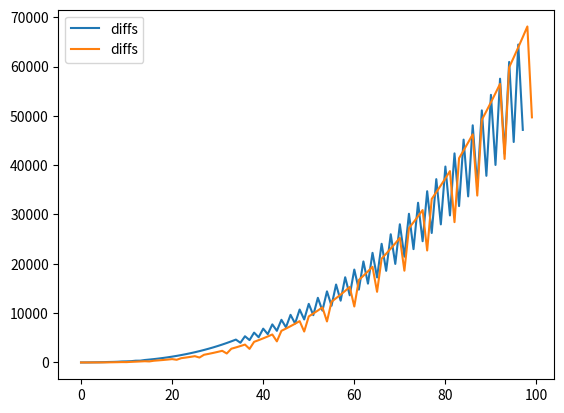

This figure's Python source:
# I'm not sure whether the tables used for levels 1-100 will agree with the formulas for 100+
# (in PBExperience.rb)

import math

def diffs(table):
   new_table = []

   for i in range(101):
      total_req_for_this_level = table[i]

      if i == len(table) - 1:
         total_req_for_next_level = table[i] # just a dummy value
      else:
         total_req_for_next_level = table[i + 1]

      req_for_next_level = total_req_for_next_level - total_req_for_this_level
      new_table.append(req_for_next_level)

   return new_table

exp_tables = {
   'Medium': [
      -1,0,8,27,64,125,216,343,512,729,
      1000,1331,1728,2197,2744,3375,4096,4913,5832,6859,
      8000,9261,10648,12167,13824,15625,17576,19683,21952,24389,
      27000,29791,32768,35937,39304,42875,46656,50653,54872,59319,
      64000,68921,74088,79507,85184,91125,97336,103823,110592,117649,
      125000,132651,140608,148877,157464,166375,175616,185193,195112,205379,
      216000,226981,238328,250047,262144,274625,287496,300763,314432,328509,
      343000,357911,373248,389017,405224,421875,438976,456533,474552,493039,
      512000,531441,551368,571787,592704,614125,636056,658503,681472,704969,
      729000,753571,778688,804357,830584,857375,884736,912673,941192,970299,
      1000000
   ],
   'Erratic': [
      -1,0,15,52,122,237,406,637,942,1326,
      1800,2369,3041,3822,4719,5737,6881,8155,9564,11111,
      12800,14632,16610,18737,21012,23437,26012,28737,31610,34632,
      37800,41111,44564,48155,51881,55737,59719,63822,68041,72369,
      76800,81326,85942,90637,95406,100237,105122,110052,115015,120001,
      125000,131324,137795,144410,151165,158056,165079,172229,179503,186894,
      194400,202013,209728,217540,225443,233431,241496,249633,257834,267406,
      276458,286328,296358,305767,316074,326531,336255,346965,357812,367807,
      378880,390077,400293,411686,423190,433572,445239,457001,467489,479378,
      491346,501878,513934,526049,536557,548720,560922,571333,583539,591882,
      600000
   ],
   'Fluctuating': [
      -1,0,4,13,32,65,112,178,276,393,
      540,745,967,1230,1591,1957,2457,3046,3732,4526,
      5440,6482,7666,9003,10506,12187,14060,16140,18439,20974,
      23760,26811,30146,33780,37731,42017,46656,50653,55969,60505,
      66560,71677,78533,84277,91998,98415,107069,114205,123863,131766,
      142500,151222,163105,172697,185807,196322,210739,222231,238036,250562,
      267840,281456,300293,315059,335544,351520,373744,390991,415050,433631,
      459620,479600,507617,529063,559209,582187,614566,639146,673863,700115,
      737280,765275,804997,834809,877201,908905,954084,987754,1035837,1071552,
      1122660,1160499,1214753,1254796,1312322,1354652,1415577,1460276,1524731,1571884,
      1640000
   ],
   'Parabolic': [
      -1,0,9,57,96,135,179,236,314,419,
      560,742,973,1261,1612,2035,2535,3120,3798,4575,
      5460,6458,7577,8825,10208,11735,13411,15244,17242,19411,
      21760,24294,27021,29949,33084,36435,40007,43808,47846,52127,
      56660,61450,66505,71833,77440,83335,89523,96012,102810,109923,
      117360,125126,133229,141677,150476,159635,169159,179056,189334,199999,
      211060,222522,234393,246681,259392,272535,286115,300140,314618,329555,
      344960,360838,377197,394045,411388,429235,447591,466464,485862,505791,
      526260,547274,568841,590969,613664,636935,660787,685228,710266,735907,
      762160,789030,816525,844653,873420,902835,932903,963632,995030,1027103,
      1059860
   ],
   'Fast': [
      -1,0,6,21,51,100,172,274,409,583,
      800,1064,1382,1757,2195,2700,3276,3930,4665,5487,
      6400,7408,8518,9733,11059,12500,14060,15746,17561,19511,
      21600,23832,26214,28749,31443,34300,37324,40522,43897,47455,
      51200,55136,59270,63605,68147,72900,77868,83058,88473,94119,
      100000,106120,112486,119101,125971,133100,140492,148154,156089,164303,
      172800,181584,190662,200037,209715,219700,229996,240610,251545,262807,
      274400,286328,298598,311213,324179,337500,351180,365226,379641,394431,
      409600,425152,441094,457429,474163,491300,508844,526802,545177,563975,
      583200,602856,622950,643485,664467,685900,707788,730138,752953,776239,
      800000
   ],
   'Slow': [
      -1,0,10,33,80,156,270,428,640,911,
      1250,1663,2160,2746,3430,4218,5120,6141,7290,8573,
      10000,11576,13310,15208,17280,19531,21970,24603,27440,30486,
      33750,37238,40960,44921,49130,53593,58320,63316,68590,74148,
      80000,86151,92610,99383,106480,113906,121670,129778,138240,147061,
      156250,165813,175760,186096,196830,207968,219520,231491,243890,256723,
      270000,283726,297910,312558,327680,343281,359370,375953,393040,410636,
      428750,447388,466560,486271,506530,527343,548720,570666,593190,616298,
      640000,664301,689210,714733,740880,767656,795070,823128,851840,881211,
      911250,941963,973360,1005446,1038230,1071718,1105920,1140841,1176490,1212873,
      1250000
   ]
}

def growth_rate(formula):
   def modified(level):
      if level == 0:
         return -1
      elif level == 1:
         return 0
      else:
         return formula(level)

   return modified

@growth_rate
def medium_formula(level):
   return level ** 3

@growth_rate
def erratic_formula(level):
   return math.floor(level ** 3 * ((level * 6 // 10) / 100))

@growth_rate
def fluctuating_formula(level):
   rate = max(40, 82 - max(0, (level - 100)/2))
   return math.floor(level ** 3 *((level * rate // 100) / 50))

@growth_rate
def parabolic_formula(level):
   return 6 * level ** 3 // 5 - 15 * level ** 2 + 100 * level - 140

@growth_rate
def fast_formula(level):
   return math.floor(4 * level ** 3 // 5)

@growth_rate
def slow_formula(level):
   return math.floor(5 * level ** 3 // 4)

formulas = {
   'Medium': medium_formula,
   'Erratic': erratic_formula,
   'Fluctuating': fluctuating_formula,
   'Parabolic': parabolic_formula,
   'Fast': fast_formula,
   'Slow': slow_formula
}

for name, table in exp_tables.items():
   formula = formulas[name]

   for i, v in enumerate(table):
      u = formula(i)

      if u != v:
         print(f"mismatch for {name} at level {i}: {v} in table, {u} by formula")

# conclusion: fluctuating formula only works for lv. 100, erratic formula only works for 99-100
# I'll just rely on the tables for levels 1-100

# here's some graphing for fun

from matplotlib import pyplot as plt

which = 'Fluctuating'
#plt.plot(exp_tables[which][1:], label='table')
#plt.plot([formulas[which](i) for i in range(1, 150)], label='formula')
plt.plot(diffs(exp_tables[which])[1:99], label='diffs')
plt.plot(diffs([formulas[which](i) for i in range(150)])[1:149], label='diffs')
plt.legend()
plt.show()